Run: headless pygame with SDL's dummy video driver; simulated clock (each Clock.tick advances the game by its frame time, no real sleeping); random seed 0; keys injected as events and as key.get_pressed() state; no mouse input; restart key SPACE tapped at the start of phases 3 and 4.
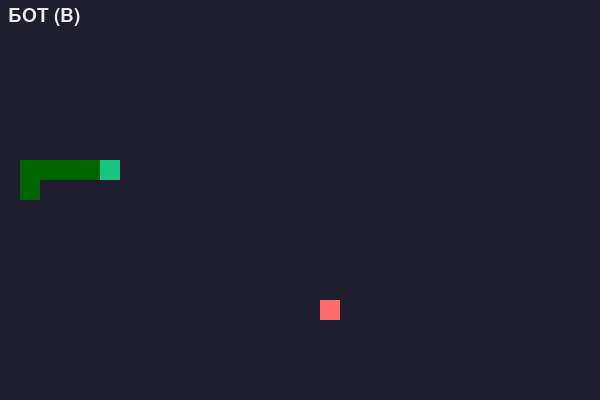
Frame 1 of 4 · flips 1–60 · no input
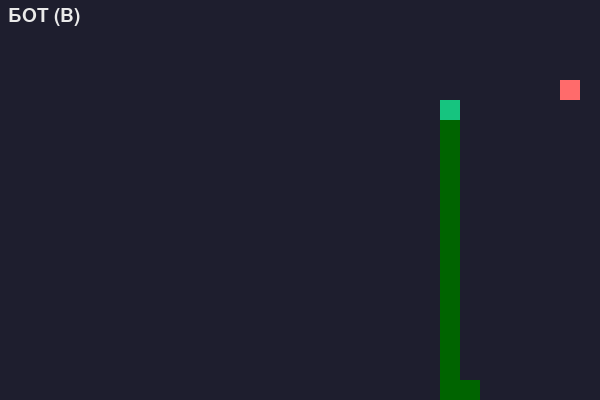
Frame 2 of 4 · flips 61–180 · tapped SPACE, RETURN · held RIGHT (→), D
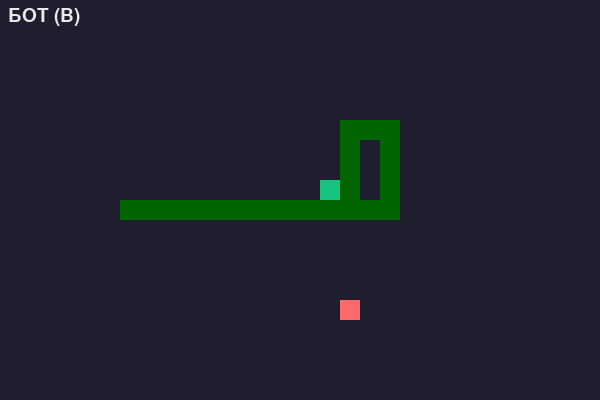
Frame 3 of 4 · flips 181–300 · tapped SPACE · held DOWN (↓), S
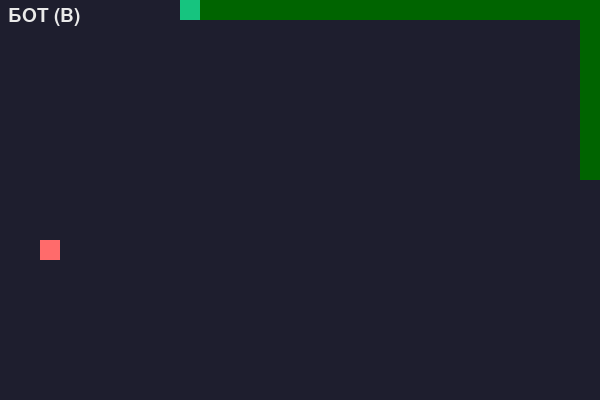
Frame 4 of 4 · flips 301–420 · tapped SPACE · held LEFT (←), A, UP (↑), W

The pygame program that drew these frames:

"""
Умная змейка-бот (курс «ИИ и игры», урок 8 — решение задания): змейка из курса «Змейка», но играть
может КОМПЬЮТЕР. Это «игровой ИИ» — не нейросеть, а несколько правил:
  1) посмотри на 3 клетки вокруг головы (вперёд, влево, вправо);
  2) выкинь опасные — стену и своё тело;
  3) НОВОЕ: не лезь в «мешок» — клетку, откуда мало свободного места;
  4) из оставшихся выбери ту, что ближе к яблоку.
B — включить/выключить бота. Стрелки — играть самому, пробел — заново.
F — полный экран, ESC — выход.
"""
import pygame, sys, random

CELL = 20
COLS, ROWS = 30, 20
WIDTH = CELL * COLS
HEIGHT = CELL * ROWS

BLACK = (30, 30, 46)
GREEN = (22, 196, 127)
DARK_GREEN = (0, 100, 0)
RED = (255, 107, 107)
WHITE = (234, 234, 234)

pygame.init()
screen = pygame.display.set_mode((WIDTH, HEIGHT))
fullscreen = False
pygame.display.set_caption("Змейка-бот")
clock = pygame.time.Clock()
font = pygame.font.SysFont(None, 48)
font_small = pygame.font.SysFont(None, 28)


def spawn_food(snake):
    """Случайная клетка, в которой нет змейки."""
    while True:
        pos = (random.randint(0, COLS - 1), random.randint(0, ROWS - 1))
        if pos not in snake:
            return pos


def new_game():
    snake = [(5, 10), (4, 10), (3, 10)]
    direction = (1, 0)
    score = 0
    food = spawn_food(snake)
    return snake, direction, score, food


def is_safe(cell, snake):
    """Клетка безопасна, если она в поле и в ней нет тела змейки."""
    x, y = cell
    inside = 0 <= x < COLS and 0 <= y < ROWS
    return inside and cell not in snake


def distance(a, b):
    """Сколько шагов до цели, если ходить только по клеткам (без диагоналей)."""
    return abs(a[0] - b[0]) + abs(a[1] - b[1])


def free_space(start, snake):
    """Сколько свободных клеток можно обойти, начав со start (заливка)."""
    body = set(snake)
    seen = {start}
    todo = [start]
    while todo:
        x, y = todo.pop()
        for nx, ny in ((x + 1, y), (x - 1, y), (x, y + 1), (x, y - 1)):
            cell = (nx, ny)
            if cell in seen or cell in body:
                continue
            if 0 <= nx < COLS and 0 <= ny < ROWS:
                seen.add(cell)
                todo.append(cell)
    return len(seen)


def bot_choose(snake, direction, food):
    """МОЗГ БОТА: выбирает направление на этот ход."""
    head_x, head_y = snake[0]
    dx, dy = direction
    options = [(dx, dy), (dy, -dx), (-dy, dx)]   # вперёд, налево, направо

    best = direction          # если хороших ходов нет — едем прямо (и проиграем)
    best_score = None
    for d in options:
        cell = (head_x + d[0], head_y + d[1])
        if not is_safe(cell, snake):
            continue                              # туда нельзя — пропускаем
        room = free_space(cell, snake)
        roomy = room >= len(snake)                # места хватит, чтобы не застрять
        # Сначала важнее «просторно», потом «ближе к яблоку», потом «больше места»
        score = (roomy, -distance(cell, food), room)
        if best_score is None or score > best_score:
            best, best_score = d, score
    return best


def draw_food(screen, food):
    """Рисует яблоко красным квадратом."""
    rect = pygame.Rect(food[0] * CELL, food[1] * CELL, CELL, CELL)
    pygame.draw.rect(screen, RED, rect)


def draw_snake(screen, snake):
    """Рисует голову ярко-зелёным, а хвост — тёмным."""
    head_rect = pygame.Rect(snake[0][0] * CELL, snake[0][1] * CELL, CELL, CELL)
    pygame.draw.rect(screen, GREEN, head_rect)
    for segment in snake[1:]:
        rect = pygame.Rect(segment[0] * CELL, segment[1] * CELL, CELL, CELL)
        pygame.draw.rect(screen, DARK_GREEN, rect)


snake, direction, score, food = new_game()
game_over = False
bot_on = True             # бот играет сразу; B — переключить

while True:
    # 1. События
    for event in pygame.event.get():
        if event.type == pygame.QUIT:
            pygame.quit()
            sys.exit()
        if event.type == pygame.KEYDOWN:
            if event.key == pygame.K_f:                 # F — полный экран вкл/выкл
                fullscreen = not fullscreen
                flags = (pygame.SCALED | pygame.FULLSCREEN) if fullscreen else 0
                screen = pygame.display.set_mode((WIDTH, HEIGHT), flags)
            elif event.key == pygame.K_ESCAPE:
                pygame.quit()
                sys.exit()
            elif event.key == pygame.K_b:               # B — бот вкл/выкл
                bot_on = not bot_on
        if event.type == pygame.KEYDOWN:
            if game_over and event.key == pygame.K_SPACE:
                snake, direction, score, food = new_game()
                game_over = False
                pygame.display.set_caption("Змейка-бот")
            elif event.key == pygame.K_UP and direction != (0, 1):
                direction = (0, -1)
            elif event.key == pygame.K_DOWN and direction != (0, -1):
                direction = (0, 1)
            elif event.key == pygame.K_LEFT and direction != (1, 0):
                direction = (-1, 0)
            elif event.key == pygame.K_RIGHT and direction != (-1, 0):
                direction = (1, 0)

    # 2. Ход бота: он просто выбирает direction вместо стрелок
    if bot_on and not game_over:
        direction = bot_choose(snake, direction, food)

    # 3. Движение и столкновения
    if not game_over:
        head_x, head_y = snake[0]
        new_head = (head_x + direction[0], head_y + direction[1])

        hit_wall = (
            new_head[0] < 0 or new_head[0] >= COLS
            or new_head[1] < 0 or new_head[1] >= ROWS
        )
        hit_self = new_head in snake

        if hit_wall or hit_self:
            game_over = True
        else:
            snake.insert(0, new_head)
            if new_head == food:
                score += 1
                food = spawn_food(snake)
                pygame.display.set_caption(f"Змейка-бот — {score}")
            else:
                snake.pop()

    # 4. Рисование
    screen.fill(BLACK)
    draw_food(screen, food)
    draw_snake(screen, snake)

    mode = font_small.render("БОТ (B)" if bot_on else "ТЫ (B)", True, WHITE)
    screen.blit(mode, (8, 6))

    if game_over:
        text = font.render("Игра окончена! Пробел — заново", True, WHITE)
        text_rect = text.get_rect(center=(WIDTH // 2, HEIGHT // 2))
        screen.blit(text, text_rect)

    pygame.display.flip()
    clock.tick(10)
